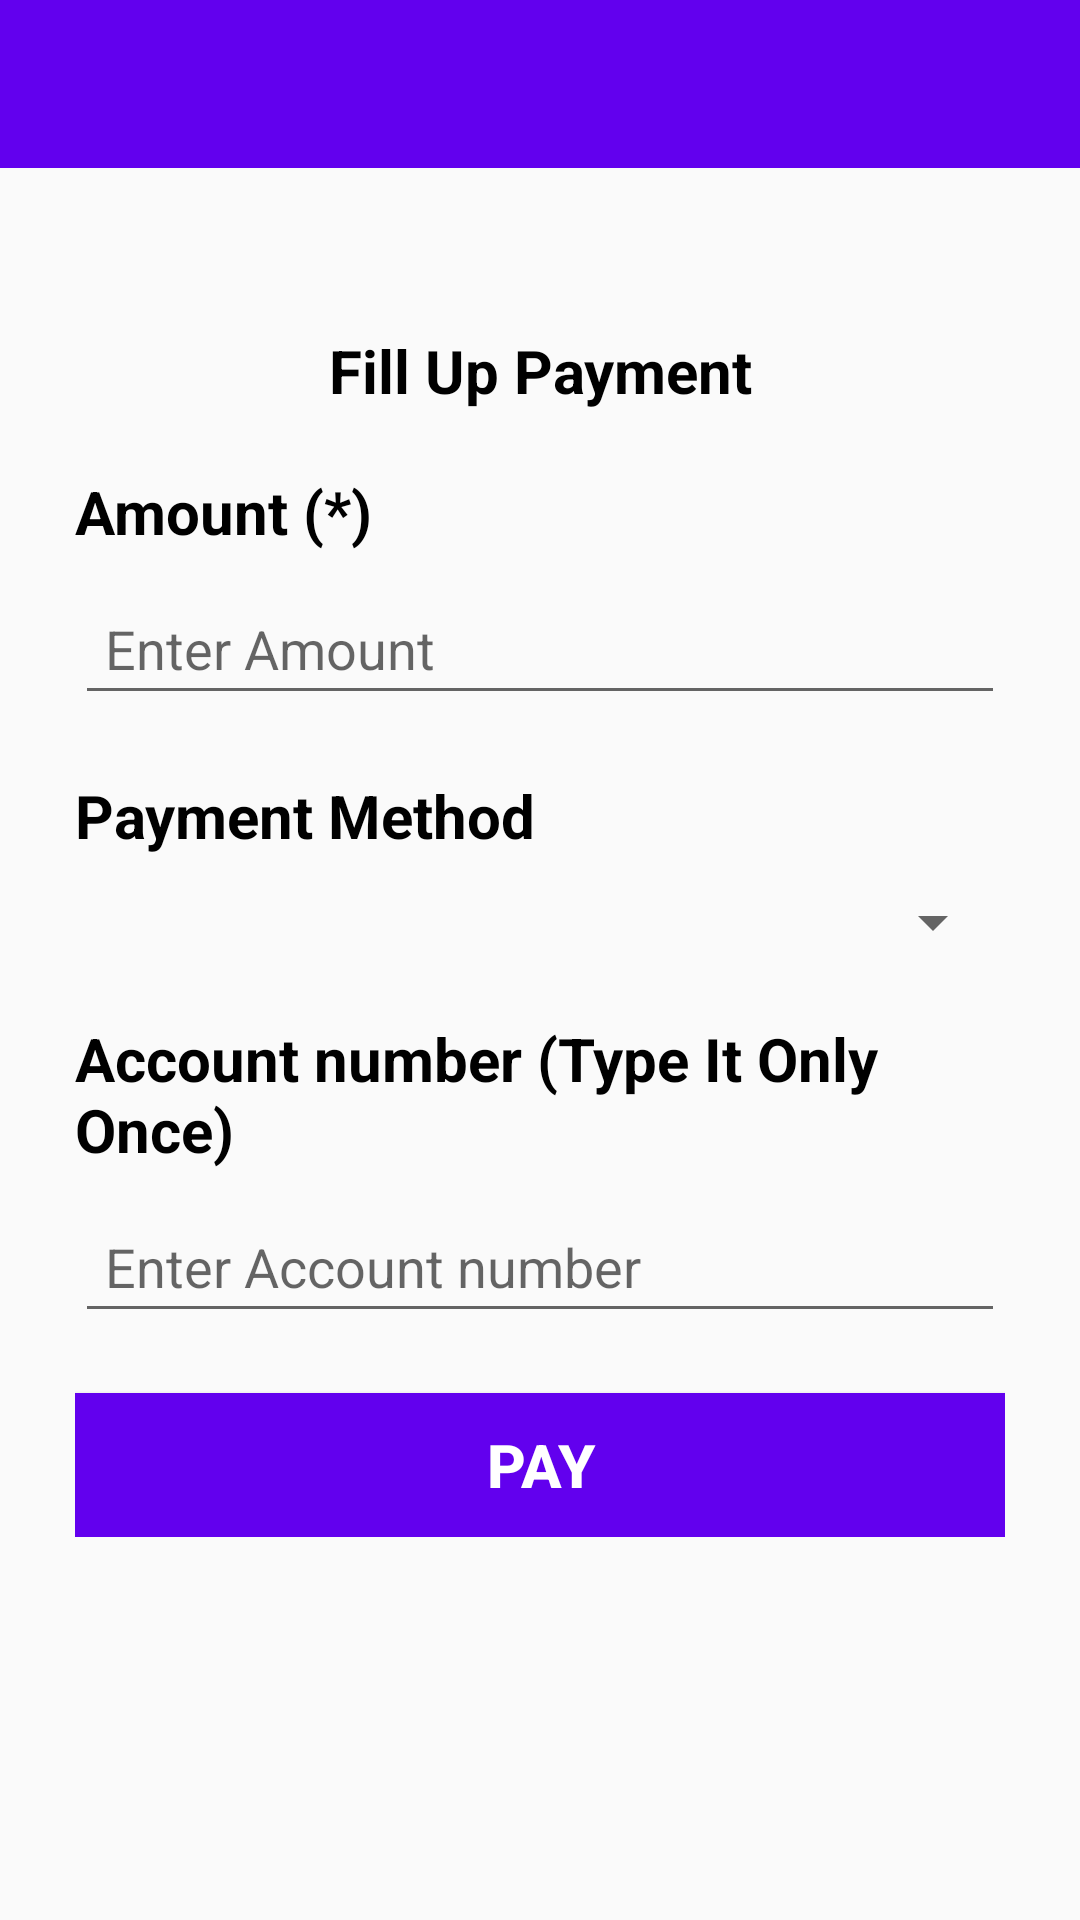

Produce the Android XML layout that renders to this screen, including the resource entries it uses.
<!-- AndroidManifest.xml: application theme Theme.EVRecharge -->
<!-- res/layout/activity_payment.xml -->
<?xml version="1.0" encoding="utf-8"?>
<androidx.coordinatorlayout.widget.CoordinatorLayout
    android:layout_width="match_parent"
    android:layout_height="match_parent"
    xmlns:android="http://schemas.android.com/apk/res/android"
    xmlns:app="http://schemas.android.com/apk/res-auto">

    <androidx.drawerlayout.widget.DrawerLayout
        android:id="@+id/drawer_layout"
        android:layout_width="match_parent"
        android:layout_height="match_parent"
        android:fitsSystemWindows="true">
        <FrameLayout
            android:id="@+id/content_frame"
            android:layout_width="match_parent"
            android:layout_height="match_parent"
            android:elevation="999dp">
            <androidx.appcompat.widget.Toolbar
                android:id="@+id/toolbar"
                android:layout_width="match_parent"
                android:layout_height="wrap_content"
                android:background="@color/colorPrimary"
                android:minHeight="?attr/actionBarSize"
                android:theme="?attr/actionBarTheme"/>
        </FrameLayout>

        <com.google.android.material.navigation.NavigationView
            android:id="@+id/nav_view"
            android:layout_width="wrap_content"
            android:layout_height="match_parent"
            android:layout_marginTop="85dp"
            android:layout_gravity="start"
            android:fitsSystemWindows="true"
            android:background="@color/colorPrimary"
            app:menu="@menu/drawer_items"
            android:elevation="999dp" />

        
        <LinearLayout
            android:layout_width="match_parent"
            android:layout_height="match_parent"
            android:orientation="vertical"
            android:layout_marginTop="30dp">

            <LinearLayout
                android:layout_width="match_parent"
                android:layout_height="wrap_content"
                android:orientation="vertical"
                android:layout_gravity="center"
                android:layout_marginTop="50dp"
                android:gravity="center_vertical">

                <RelativeLayout
                    android:layout_width="match_parent"
                    android:layout_height="wrap_content"
                    android:paddingTop="30dp"
                    android:paddingLeft="25dp"
                    android:paddingRight="25dp">

                    <TextView
                        android:id="@+id/t1"
                        android:layout_width="match_parent"
                        android:layout_height="wrap_content"
                        android:text="Fill Up Payment"
                        android:textColor="@color/black"
                        android:textSize="20sp"
                        android:textStyle="bold"
                        android:gravity="center_horizontal"/>

                </RelativeLayout>

                <LinearLayout
                    android:layout_width="match_parent"
                    android:layout_height="wrap_content"
                    android:orientation="vertical"
                    android:paddingLeft="25dp"
                    android:paddingRight="25dp"
                    android:paddingTop="20dp">

                    <TextView
                        android:id="@+id/t3"
                        android:layout_width="wrap_content"
                        android:layout_height="wrap_content"
                        android:text="Amount (*)"
                        android:textColor="@color/black"
                        android:textSize="20sp"
                        android:textStyle="bold" />

                    <EditText
                        android:id="@+id/payment_amount"
                        android:layout_width="match_parent"
                        android:layout_height="wrap_content"
                        android:layout_marginTop="10dp"
                        android:hint="Enter Amount"
                        android:inputType="number"
                        android:padding="10dp" />

                    <TextView
                        android:id="@+id/t4"
                        android:layout_width="wrap_content"
                        android:layout_height="wrap_content"
                        android:layout_marginTop="20dp"
                        android:text="Payment Method"
                        android:textColor="@color/black"
                        android:textSize="20sp"
                        android:textStyle="bold" />

                    <Spinner
                        android:id="@+id/payment_method"
                        android:layout_width="match_parent"
                        android:layout_height="wrap_content"
                        android:layout_marginTop="10dp"
                        android:padding="10dp" />

                    <TextView
                        android:id="@+id/t5"
                        android:layout_width="wrap_content"
                        android:layout_height="wrap_content"
                        android:layout_marginTop="20dp"
                        android:text="Account number (Type It Only Once)"
                        android:textColor="@color/black"
                        android:textSize="20sp"
                        android:textStyle="bold" />

                    <EditText
                        android:id="@+id/account_number"
                        android:layout_width="match_parent"
                        android:layout_height="wrap_content"
                        android:layout_marginTop="10dp"
                        android:hint="Enter Account number"
                        android:inputType="date"
                        android:padding="10dp" />

                    <Button
                        android:id="@+id/pay_btn"
                        android:layout_width="match_parent"
                        android:layout_height="wrap_content"
                        android:layout_marginTop="20dp"
                        android:background="@color/colorPrimary"
                        android:text="Pay"
                        android:textColor="@color/white"
                        android:textSize="20sp"
                        android:textStyle="bold" />
                </LinearLayout>
            </LinearLayout>
        </LinearLayout>

    </androidx.drawerlayout.widget.DrawerLayout>
</androidx.coordinatorlayout.widget.CoordinatorLayout>
<!-- resources referenced by this layout -->
<resources>
  <color name="black">#FF000000</color>
  <color name="white">#FFFFFFFF</color>
  <style name="Theme.EVRecharge" parent="Theme.AppCompat.DayNight.NoActionBar">
          
          <item name="colorPrimary">@color/white</item>
          <item name="colorPrimaryVariant">@color/purple_700</item>
          <item name="colorOnPrimary">@color/white</item>
          
          <item name="colorSecondary">@color/teal_200</item>
          <item name="colorSecondaryVariant">@color/teal_700</item>
          <item name="colorOnSecondary">@color/black</item>
          
          <item name="android:statusBarColor">@color/colorPrimary</item>
          
      </style>
  <color name="purple_700">#FF3700B3</color>
  <color name="teal_200">#FF03DAC5</color>
  <color name="teal_700">#FF018786</color>
  <!-- not gathered from this repository: default colours our renderer supplied (Android Studio template values) -->
  <color name="colorPrimary">#FF6200EE</color>
</resources>
